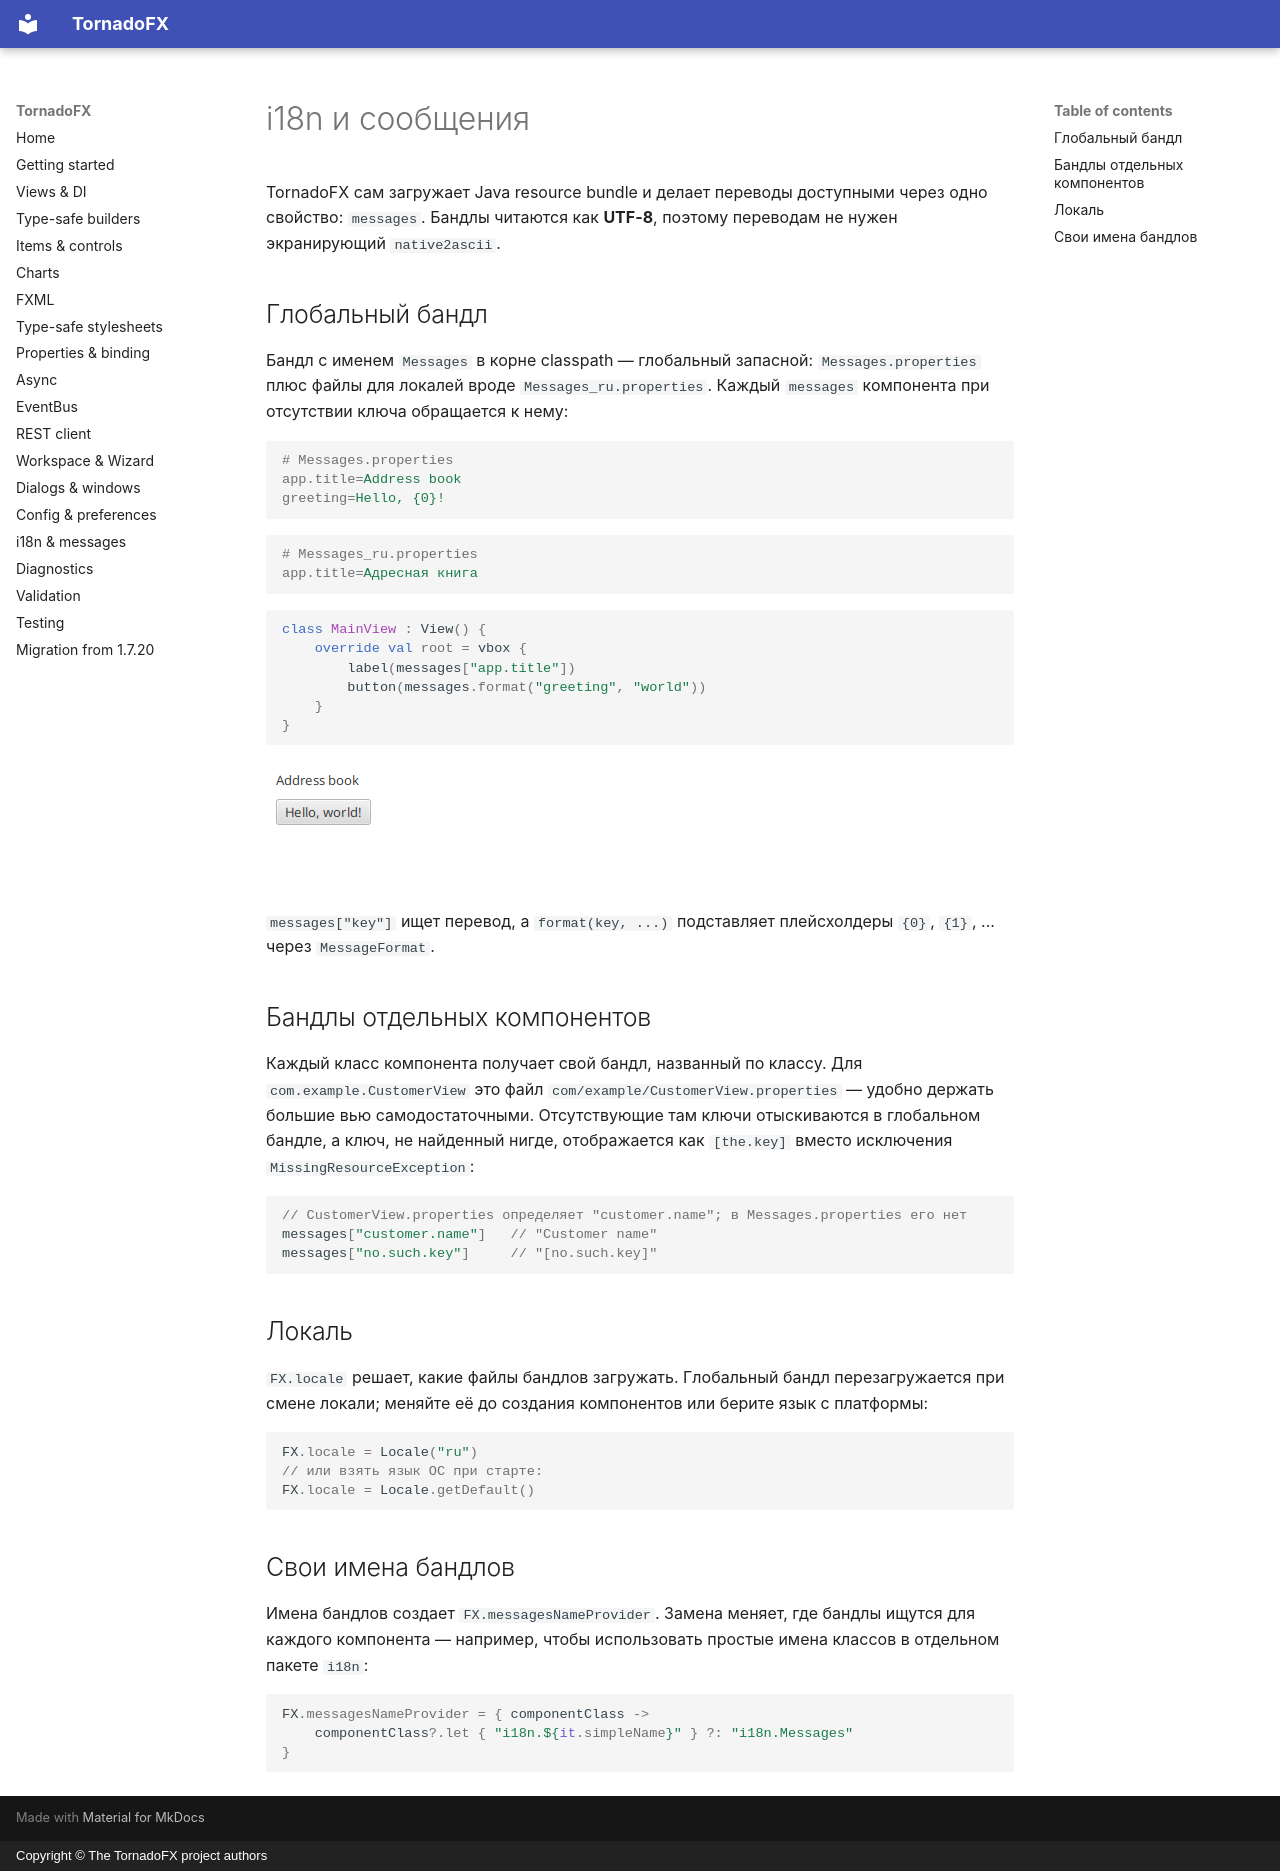

repository: ys-kalyakin/tornadofx · page: i18n-messages.ru/index.html · generator: mkdocs · copyright: Copyright © The TornadoFX project authors

# i18n и сообщения

TornadoFX сам загружает Java resource bundle и делает переводы доступными
через одно свойство: `messages`. Бандлы читаются как **UTF-8**, поэтому
переводам не нужен экранирующий `native2ascii`.

## Глобальный бандл

Бандл с именем `Messages` в корне classpath — глобальный запасной:
`Messages.properties` плюс файлы для локалей вроде `Messages_ru.properties`.
Каждый `messages` компонента при отсутствии ключа обращается к нему:

```properties
# Messages.properties
app.title=Address book
greeting=Hello, {0}!
```

```properties
# Messages_ru.properties
app.title=Адресная книга
```

```kotlin
class MainView : View() {
    override val root = vbox {
        label(messages["app.title"])
        button(messages.format("greeting", "world"))
    }
}
```

![Главное вью с локализованным заголовком и кнопкой приветствия](images/i18n-messages-view.png)

`messages["key"]` ищет перевод, а `format(key, ...)` подставляет плейсхолдеры
`{0}`, `{1}`, ... через `MessageFormat`.

## Бандлы отдельных компонентов

Каждый класс компонента получает свой бандл, названный по классу. Для
`com.example.CustomerView` это файл `com/example/CustomerView.properties` —
удобно держать большие вью самодостаточными. Отсутствующие там ключи
отыскиваются в глобальном бандле, а ключ, не найденный нигде, отображается
как `[the.key]` вместо исключения `MissingResourceException`:

```kotlin
// CustomerView.properties определяет "customer.name"; в Messages.properties его нет
messages["customer.name"]   // "Customer name"
messages["no.such.key"]     // "[no.such.key]"
```

## Локаль

`FX.locale` решает, какие файлы бандлов загружать. Глобальный бандл
перезагружается при смене локали; меняйте её до создания компонентов или
берите язык с платформы:

```kotlin
FX.locale = Locale("ru")
// или взять язык ОС при старте:
FX.locale = Locale.getDefault()
```

## Свои имена бандлов

Имена бандлов создает `FX.messagesNameProvider`. Замена меняет, где бандлы
ищутся для каждого компонента — например, чтобы использовать простые имена
классов в отдельном пакете `i18n`:

```kotlin
FX.messagesNameProvider = { componentClass ->
    componentClass?.let { "i18n.${it.simpleName}" } ?: "i18n.Messages"
}
```
